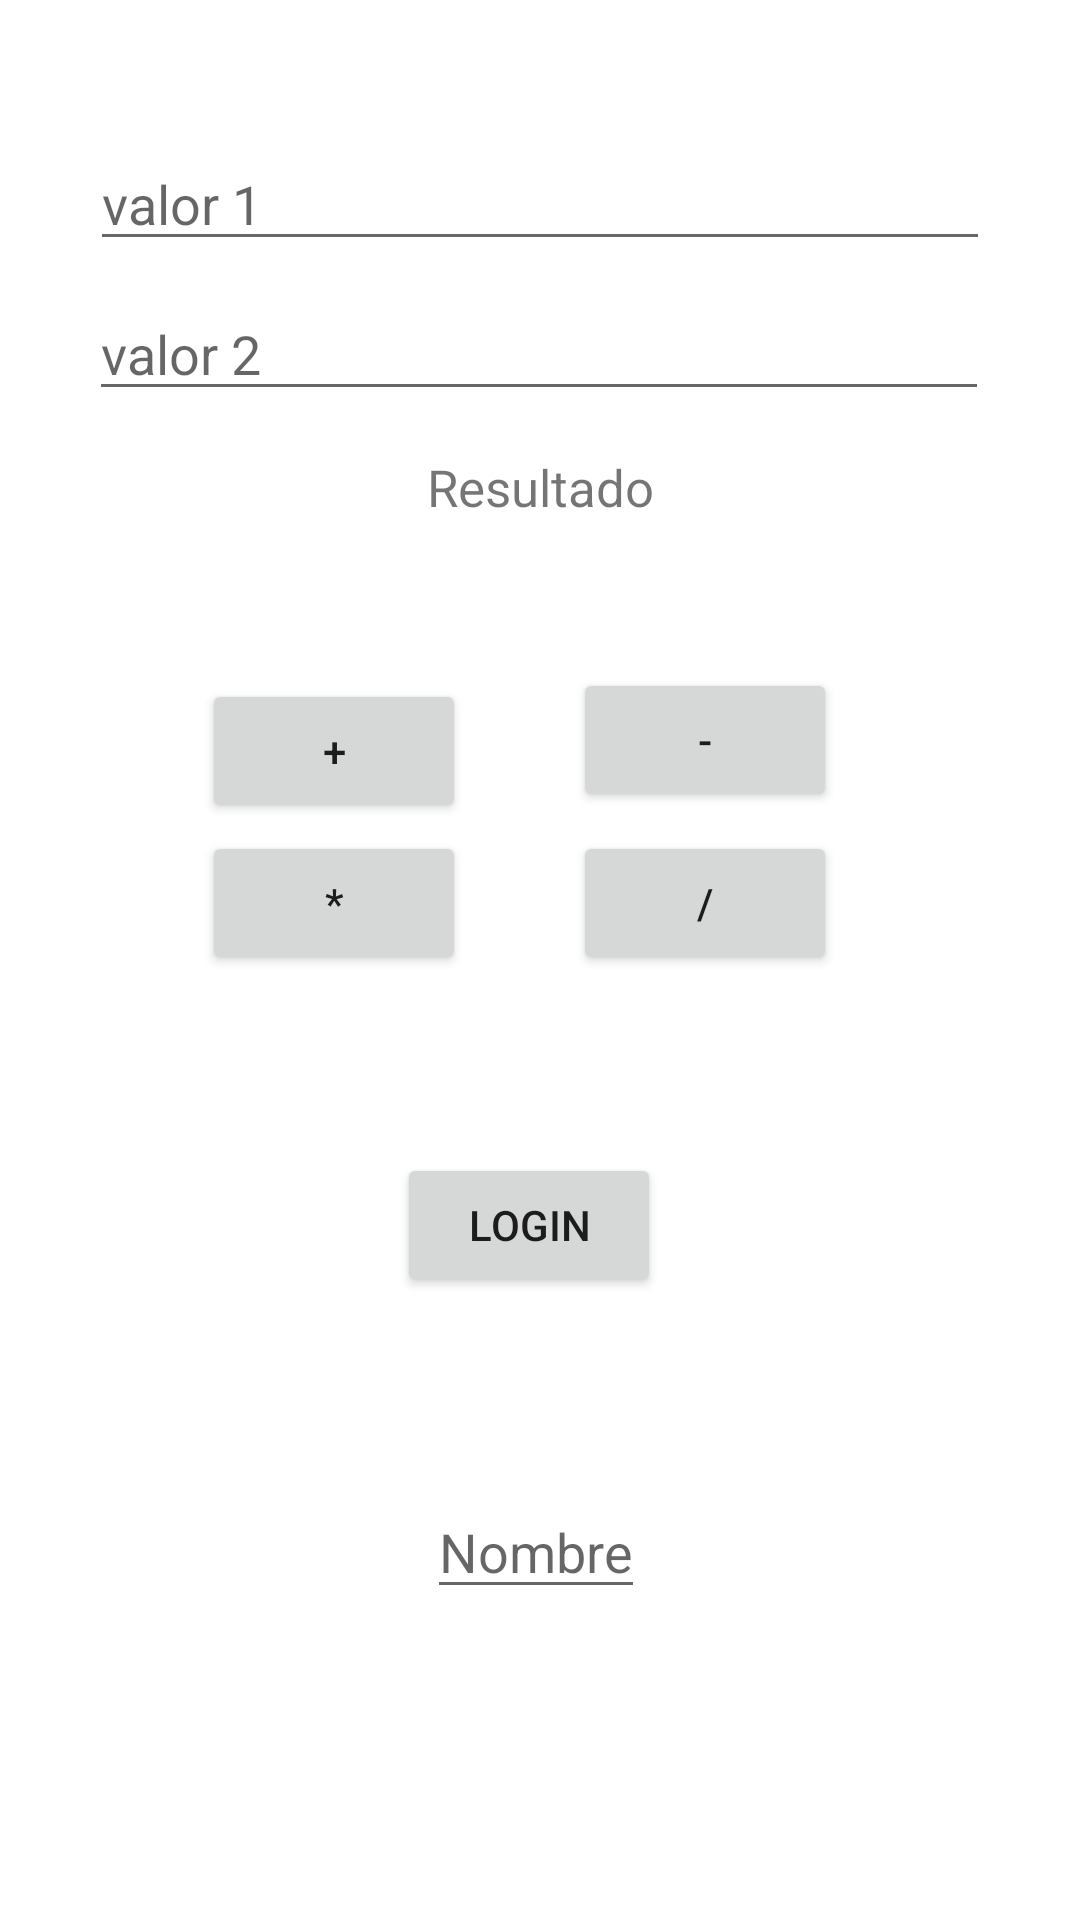

Here is an Android app screen rendered from its layout file. Give the layout XML and the strings, colors and styles it references.
<!-- AndroidManifest.xml: application theme Theme.AppIsvdr2024 -->
<!-- res/layout/activity_main.xml -->
<?xml version="1.0" encoding="utf-8"?>
<androidx.constraintlayout.widget.ConstraintLayout xmlns:android="http://schemas.android.com/apk/res/android"
    xmlns:app="http://schemas.android.com/apk/res-auto"
    xmlns:tools="http://schemas.android.com/tools"
    android:layout_width="match_parent"
    android:layout_height="match_parent"
    tools:context=".intro.MainActivity">

    <EditText
        android:id="@+id/txv_value_one"
        android:layout_width="300dp"
        android:layout_height="wrap_content"
        app:layout_constraintBottom_toTopOf="@+id/txv_result"
        app:layout_constraintEnd_toEndOf="parent"
        app:layout_constraintHorizontal_bias="0.498"
        app:layout_constraintStart_toStartOf="parent"
        android:inputType="number"
        app:layout_constraintTop_toTopOf="parent"
        android:hint="valor 1"
        app:layout_constraintVertical_bias="0.311" />

    <EditText
        android:id="@+id/txv_value_two"
        android:layout_width="300dp"
        android:layout_height="wrap_content"
        android:inputType="number"
        app:layout_constraintBottom_toTopOf="@+id/txv_result"
        app:layout_constraintEnd_toEndOf="parent"
        app:layout_constraintHorizontal_bias="0.495"
        app:layout_constraintStart_toStartOf="parent"
        app:layout_constraintTop_toTopOf="parent"
        android:hint="valor 2"
        app:layout_constraintVertical_bias="0.653" />

    <TextView
        android:layout_width="wrap_content"
        android:layout_height="wrap_content"
        android:text="Resultado"
        android:textSize="17dp"
        app:layout_constraintBottom_toTopOf="@+id/txv_result"
        app:layout_constraintEnd_toEndOf="parent"
        app:layout_constraintStart_toStartOf="parent"
        app:layout_constraintTop_toBottomOf="@+id/txv_value_two" />

    <TextView
        android:id="@+id/txv_result"
        android:layout_width="200dp"
        android:layout_height="wrap_content"
        android:gravity="center"
        android:textSize="17dp"
        app:layout_constraintBottom_toBottomOf="parent"
        app:layout_constraintHorizontal_bias="0.498"
        app:layout_constraintLeft_toLeftOf="parent"
        app:layout_constraintRight_toRightOf="parent"
        app:layout_constraintTop_toTopOf="parent"
        app:layout_constraintVertical_bias="0.304" />

    <Button
        android:id="@+id/btn_suma"
        android:layout_width="wrap_content"
        android:layout_height="wrap_content"
        android:text="+"
        app:layout_constraintBottom_toBottomOf="parent"
        app:layout_constraintEnd_toEndOf="parent"
        app:layout_constraintHorizontal_bias="0.247"
        app:layout_constraintStart_toStartOf="parent"
        app:layout_constraintTop_toBottomOf="@+id/txv_result"
        app:layout_constraintVertical_bias="0.042" />

    <Button
        android:id="@+id/btn_resta"
        android:layout_width="wrap_content"
        android:layout_height="wrap_content"
        android:text="-"
        app:layout_constraintBottom_toBottomOf="parent"
        app:layout_constraintEnd_toEndOf="parent"
        app:layout_constraintHorizontal_bias="0.702"
        app:layout_constraintStart_toStartOf="parent"
        app:layout_constraintTop_toTopOf="parent"
        app:layout_constraintVertical_bias="0.376" />

    <Button
        android:id="@+id/btn_multiplicar"
        android:layout_width="wrap_content"
        android:layout_height="wrap_content"
        android:text="*"
        app:layout_constraintBottom_toBottomOf="parent"
        app:layout_constraintEnd_toEndOf="parent"
        app:layout_constraintHorizontal_bias="0.247"
        app:layout_constraintStart_toStartOf="parent"
        app:layout_constraintTop_toTopOf="parent"
        app:layout_constraintVertical_bias="0.468" />

    <Button
        android:id="@+id/btn_dividir"
        android:layout_width="wrap_content"
        android:layout_height="wrap_content"
        android:text="/"
        app:layout_constraintBottom_toBottomOf="parent"
        app:layout_constraintEnd_toEndOf="parent"
        app:layout_constraintHorizontal_bias="0.702"
        app:layout_constraintStart_toStartOf="parent"
        app:layout_constraintTop_toTopOf="parent"
        app:layout_constraintVertical_bias="0.468" />

    <Button
        android:id="@+id/btn_login"
        android:layout_width="wrap_content"
        android:layout_height="wrap_content"
        android:text="Login"
        app:layout_constraintBottom_toBottomOf="parent"
        app:layout_constraintEnd_toEndOf="parent"
        app:layout_constraintHorizontal_bias="0.486"
        app:layout_constraintStart_toStartOf="parent"
        app:layout_constraintTop_toBottomOf="@+id/btn_suma"
        app:layout_constraintVertical_bias="0.346" />

    <EditText
        android:id="@+id/edt_name"
        android:layout_width="wrap_content"
        android:layout_height="wrap_content"
        android:hint="Nombre"
        app:layout_constraintBottom_toBottomOf="parent"
        app:layout_constraintEnd_toEndOf="parent"
        app:layout_constraintHorizontal_bias="0.495"
        app:layout_constraintStart_toStartOf="parent"
        app:layout_constraintTop_toBottomOf="@+id/btn_login"
        app:layout_constraintVertical_bias="0.376" />


</androidx.constraintlayout.widget.ConstraintLayout>
<!-- resources referenced by this layout -->
<resources>
  <style name="Theme.AppIsvdr2024" parent="Theme.MaterialComponents.DayNight.DarkActionBar">
          
          <item name="colorPrimary">@color/orange</item>
          <item name="colorPrimaryVariant">@color/orange</item>
          <item name="colorOnPrimary">@color/white</item>
          
          <item name="colorSecondary">@color/teal_200</item>
          <item name="colorSecondaryVariant">@color/teal_700</item>
          <item name="colorOnSecondary">@color/black</item>
          
          <item name="android:statusBarColor" tools:targetApi="l">?attr/colorPrimaryVariant</item>
          
      </style>
  <color name="orange">#F87248</color>
  <color name="white">#FFFFFFFF</color>
  <color name="teal_200">#FF03DAC5</color>
  <color name="teal_700">#FF018786</color>
  <color name="black">#FF000000</color>
</resources>
